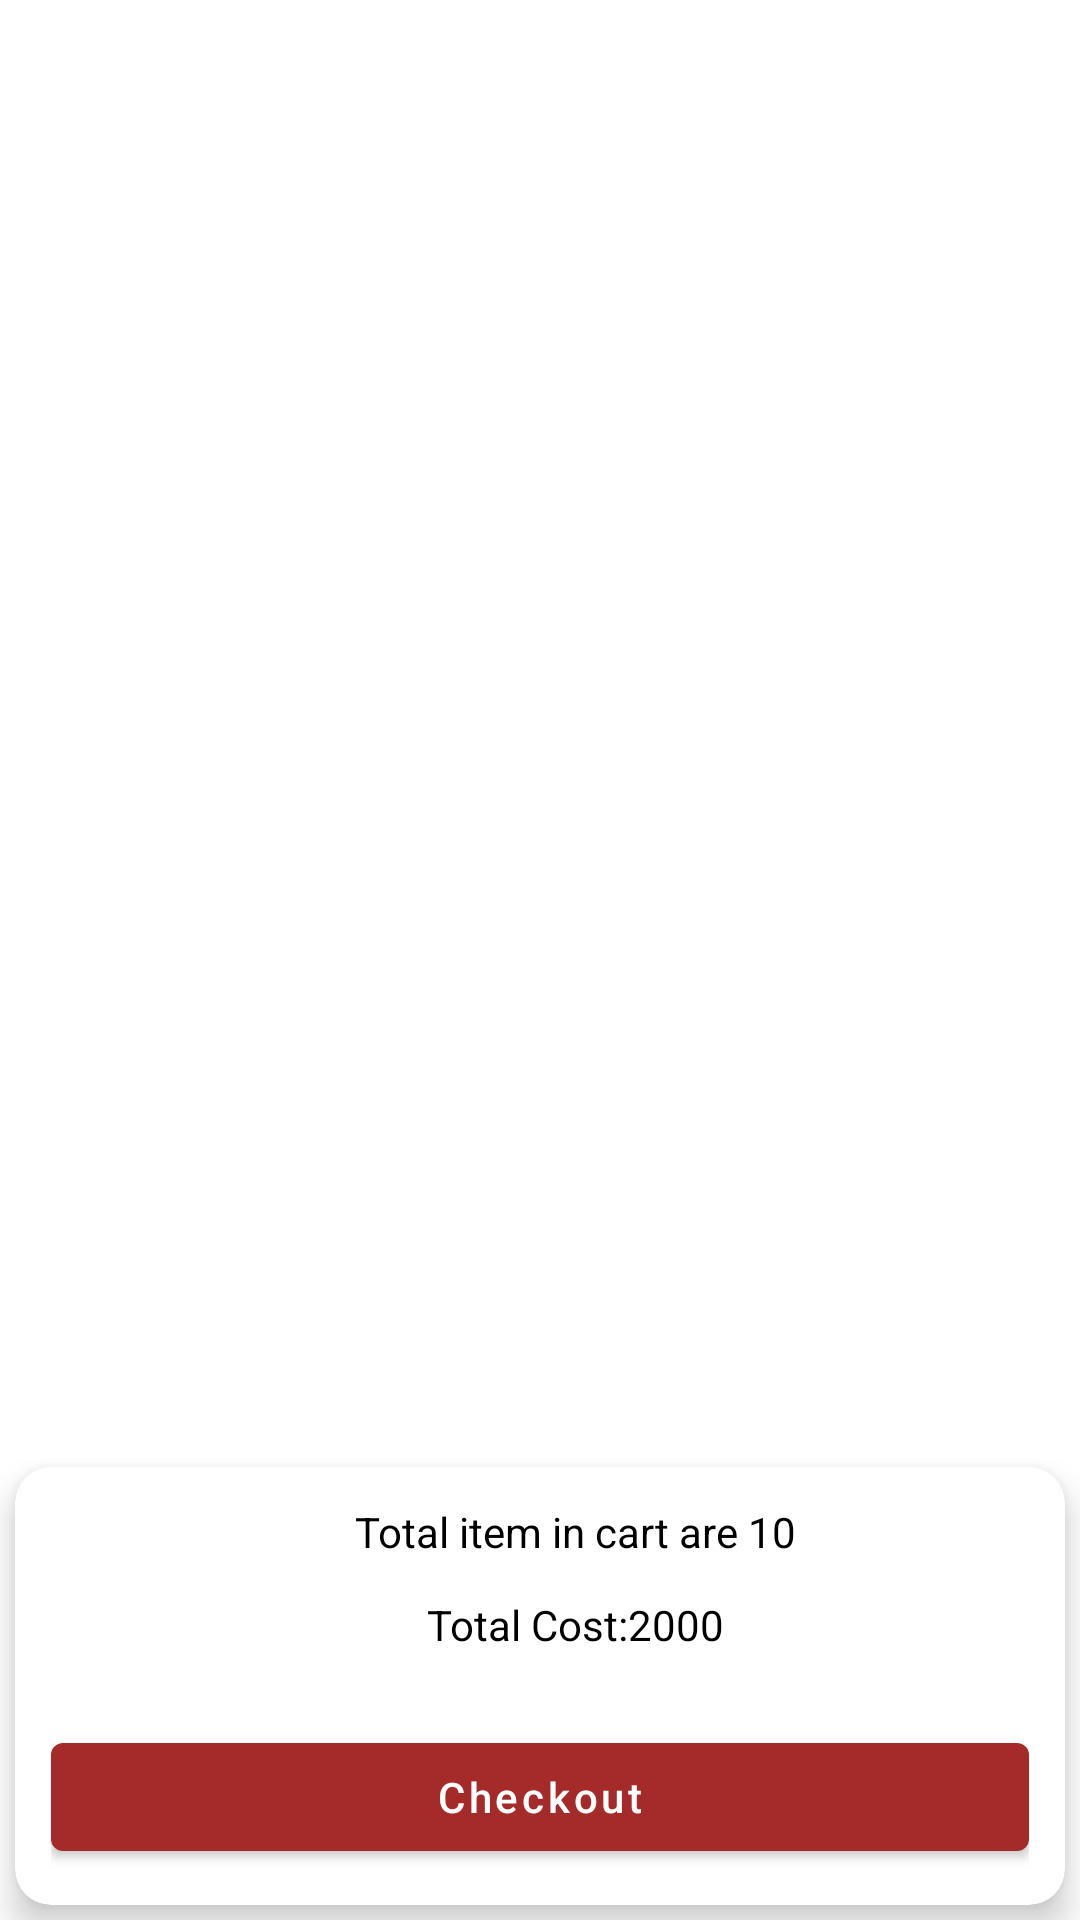

Layout XML and referenced resources for this Android screen:
<!-- AndroidManifest.xml: application theme Theme.SocioX -->
<!-- res/layout/fragment_cart.xml -->
<?xml version="1.0" encoding="utf-8"?>
<androidx.constraintlayout.widget.ConstraintLayout xmlns:android="http://schemas.android.com/apk/res/android"
    xmlns:tools="http://schemas.android.com/tools"
    xmlns:app="http://schemas.android.com/apk/res-auto"
    android:layout_width="match_parent"
    android:layout_height="match_parent"
    android:orientation="vertical"
    tools:context=".fragments.CartFragment">
    <androidx.recyclerview.widget.RecyclerView
        android:id="@+id/cartRecycler"
        android:layout_width="match_parent"
        android:layout_height="0dp"
        app:layoutManager="androidx.recyclerview.widget.LinearLayoutManager"
        app:layout_constraintTop_toTopOf="parent"
        android:layout_marginBottom="12dp"
        tools:listitem="@layout/layout_cart_item" >
    </androidx.recyclerview.widget.RecyclerView>

    <com.google.android.material.card.MaterialCardView
        android:id="@+id/linearlay2"
        android:layout_width="match_parent"
        android:layout_height="wrap_content"
        android:orientation="vertical"
        app:cardElevation="7dp"
        app:cardCornerRadius="12dp"
        android:layout_margin="5dp"
        app:layout_constraintBottom_toBottomOf="parent">
        <LinearLayout
            android:layout_width="match_parent"
            android:layout_height="wrap_content"
            android:orientation="vertical"
            android:padding="12dp"
            android:layout_gravity="center"
            >
            <TextView
                android:id="@+id/textView12"
                android:layout_width="wrap_content"
                android:layout_height="wrap_content"
                android:text="Total item in cart are 10"
                android:textColor="@color/black"
                android:textSize="14sp"
                android:layout_gravity="center"
                android:layout_marginBottom="12dp"
                android:layout_marginStart="12dp"
                app:layout_constraintBottom_toBottomOf="@+id/imageView4"
                app:layout_constraintStart_toEndOf="@+id/imageView4" />

            <TextView
                android:id="@+id/textView13"
                android:layout_width="wrap_content"
                android:layout_height="wrap_content"
                android:text="Total Cost:2000"
                android:textColor="@color/black"
                android:textSize="14sp"
                android:layout_gravity="center"
                android:layout_marginBottom="12dp"
                android:layout_marginStart="12dp"
                app:layout_constraintBottom_toBottomOf="@+id/imageView4"
                app:layout_constraintStart_toEndOf="@+id/imageView4" />
            <com.google.android.material.button.MaterialButton
                android:layout_width="match_parent"
                android:layout_height="wrap_content"
                android:id="@+id/checkout"
                android:text="Checkout"
                android:textAllCaps="false"
                android:layout_marginTop="12dp"
                />
            </LinearLayout>


    </com.google.android.material.card.MaterialCardView>
</androidx.constraintlayout.widget.ConstraintLayout>
<!-- res/layout/layout_cart_item.xml (included above) -->
<?xml version="1.0" encoding="utf-8"?>
<com.google.android.material.card.MaterialCardView
    xmlns:android="http://schemas.android.com/apk/res/android"
    xmlns:app="http://schemas.android.com/apk/res-auto"
    xmlns:tools="http://schemas.android.com/tools"
    android:layout_width="match_parent"
    android:layout_height="wrap_content"
    android:layout_margin="5dp"
    app:cardElevation="3dp"
    app:cardCornerRadius="7dp">
    <androidx.constraintlayout.widget.ConstraintLayout
        android:layout_width="match_parent"
        android:layout_height="wrap_content">
        <ImageView
            android:id="@+id/imageView4"
            android:layout_width="80dp"
            android:layout_height="80dp"
            app:layout_constraintStart_toStartOf="parent"
            app:layout_constraintTop_toTopOf="parent"
            tools:srcCompat="@tools:sample/avatars" />

        <TextView
            android:id="@+id/textView11"
            android:layout_width="match_parent"
            android:layout_height="wrap_content"
            android:layout_marginBottom="12dp"
            android:text="TextView"
            android:textColor="@color/black"
            android:textSize="16sp"
            app:layout_constraintBottom_toTopOf="@+id/textView12"
            app:layout_constraintEnd_toStartOf="@+id/imageView5"
            app:layout_constraintStart_toStartOf="parent"
            app:layout_constraintTop_toTopOf="@+id/imageView4" />

        <TextView
        android:id="@+id/textView12"
        android:layout_width="wrap_content"
        android:layout_height="wrap_content"
        android:text="TextView"
        android:textColor="@color/black"
        android:textSize="14sp"
        android:layout_marginBottom="12dp"
        android:layout_marginStart="12dp"
        app:layout_constraintBottom_toBottomOf="@+id/imageView4"
        app:layout_constraintStart_toEndOf="@+id/imageView4" />

        <ImageView
            android:id="@+id/imageView5"
            android:layout_width="wrap_content"
            android:layout_height="wrap_content"
            android:layout_margin="5dp"
            app:layout_constraintEnd_toEndOf="parent"
            app:layout_constraintTop_toTopOf="parent"

            app:srcCompat="@android:drawable/ic_delete"
             />
    </androidx.constraintlayout.widget.ConstraintLayout>
</com.google.android.material.card.MaterialCardView>
<!-- resources referenced by this layout -->
<resources>
  <color name="black">#FF000000</color>
  <style name="Theme.SocioX" parent="Theme.MaterialComponents.DayNight.DarkActionBar">
          
          <item name="colorPrimary">@color/colorPrimary</item>
          <item name="colorPrimaryVariant">@color/purple_700</item>
          <item name="colorOnPrimary">@color/white</item>
          
          <item name="colorSecondaryVariant">@color/teal_700</item>
          <item name="colorSecondary">@color/colorSecondary</item>
          <item name="colorOnSecondary">@color/black</item>
          
          <item name="android:statusBarColor" tools:targetApi="l">?attr/colorSecondary</item>
          
      </style>
  <color name="colorPrimary">	#A52A2A</color>
  <color name="purple_700">#FF3700B3</color>
  <color name="white">#FFFFFFFF</color>
  <color name="teal_700">#FF018786</color>
  <color name="colorSecondary">#E4FF0707</color>
</resources>
